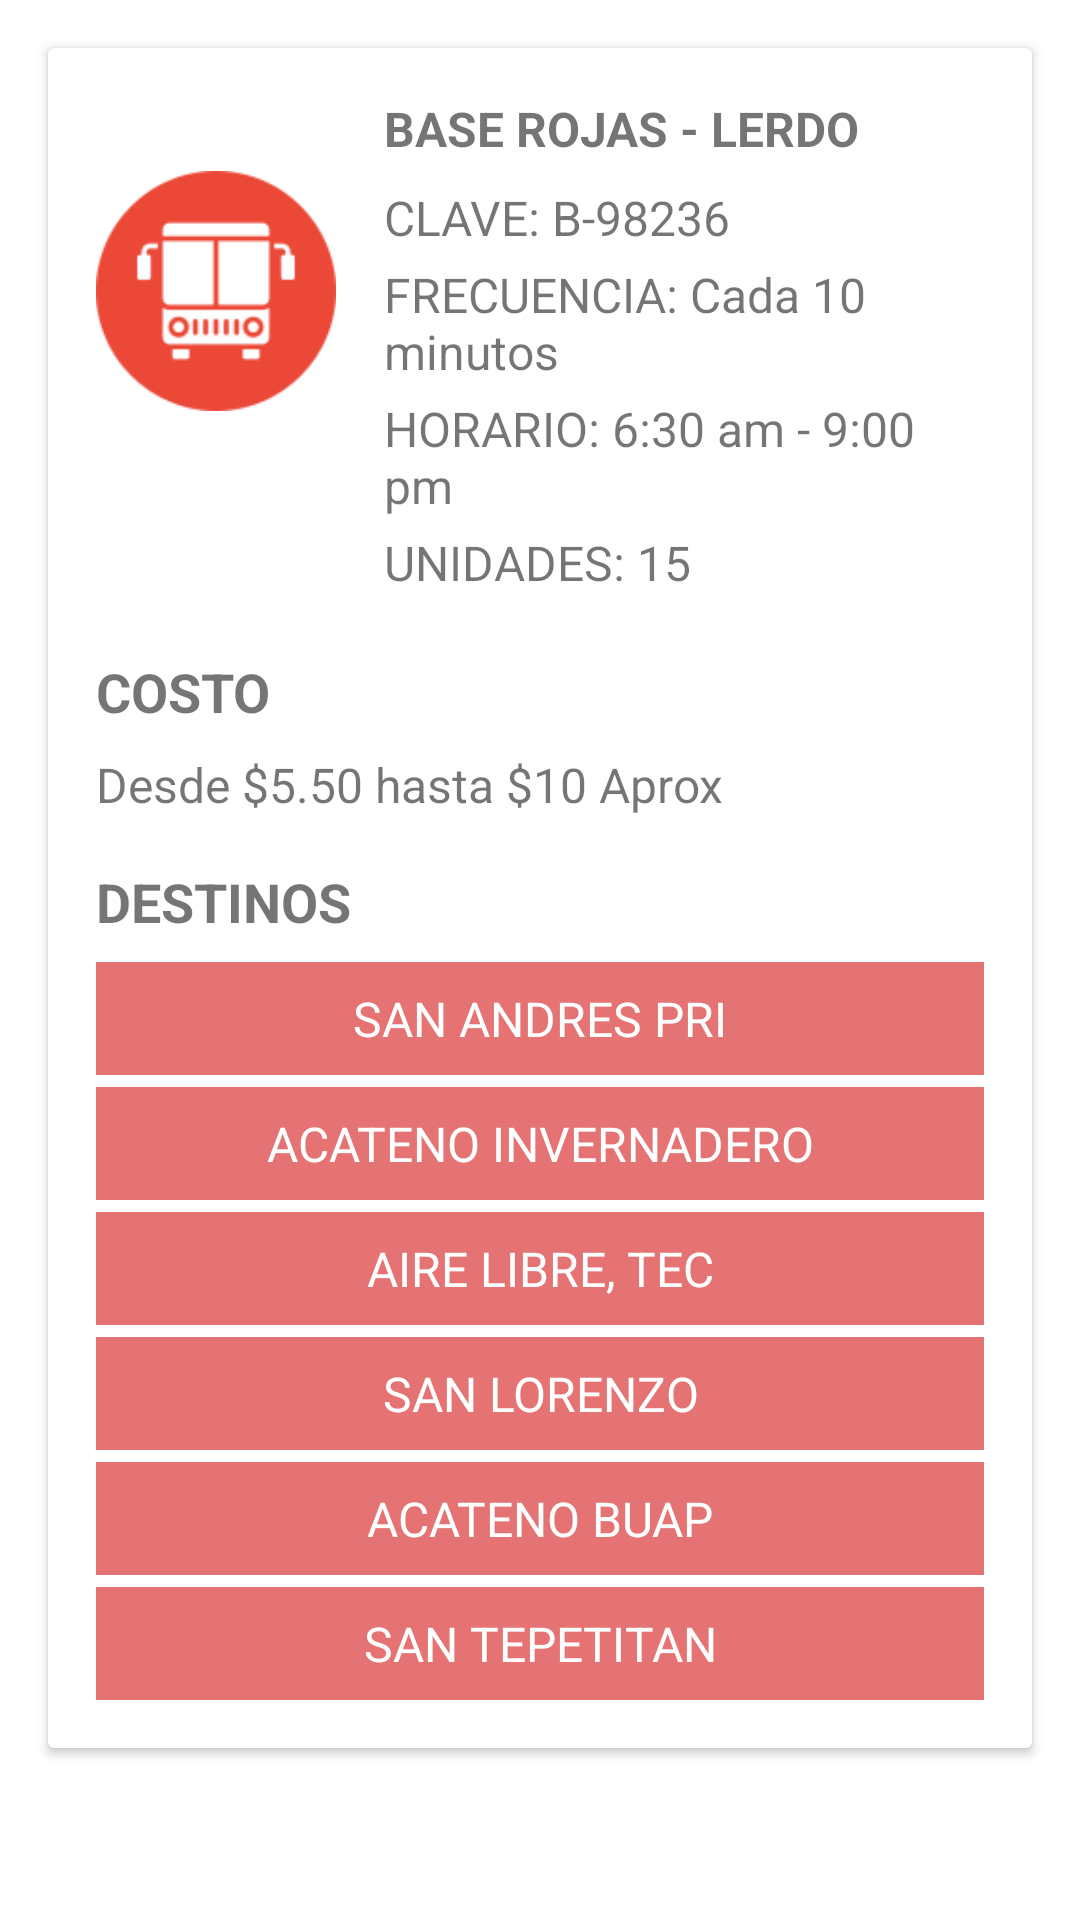

The Android layout XML behind this screen, and the referenced resources:
<!-- AndroidManifest.xml: application theme Theme.Urbus_Firebase -->
<!-- res/layout/bottom_sheet_base2.xml -->
<LinearLayout xmlns:android="http://schemas.android.com/apk/res/android"
    android:layout_width="match_parent"
    android:layout_height="wrap_content"
    android:orientation="vertical">

    
    <androidx.cardview.widget.CardView
        android:layout_width="match_parent"
        android:layout_height="wrap_content"
        android:layout_margin="16dp"
        android:layout_gravity="center"
        android:elevation="8dp"
        android:radius="16dp">

        
        <LinearLayout
            android:layout_width="match_parent"
            android:layout_height="wrap_content"
            android:orientation="vertical"
            android:padding="16dp">

            
            <LinearLayout
                android:layout_width="match_parent"
                android:layout_height="wrap_content"
                android:orientation="horizontal">

                
                <ImageView
                    android:id="@+id/ivBaseImage"
                    android:layout_marginTop="25dp"
                    android:layout_width="80dp"
                    android:layout_height="80dp"
                    android:scaleType="centerCrop"
                    android:src="@drawable/icon_rojas" />

                
                <LinearLayout
                    android:layout_width="0dp"
                    android:layout_height="wrap_content"
                    android:layout_weight="1"
                    android:orientation="vertical"
                    android:paddingStart="16dp">

                    
                    <TextView
                        android:id="@+id/txNombre"
                        android:layout_width="match_parent"
                        android:layout_height="wrap_content"
                        android:text="BASE ROJAS - LERDO"
                        android:textSize="16sp"
                        android:textStyle="bold"
                        android:layout_marginBottom="8dp" />

                    
                    <TextView
                        android:id="@+id/txClave"
                        android:layout_width="match_parent"
                        android:layout_height="wrap_content"
                        android:text="CLAVE: B-98236"
                        android:textSize="16sp"
                        android:layout_marginBottom="4dp" />

                    
                    <TextView
                        android:id="@+id/txFrecuencia"
                        android:layout_width="match_parent"
                        android:layout_height="wrap_content"
                        android:text="FRECUENCIA: Cada 10 minutos"
                        android:textSize="16sp"
                        android:layout_marginBottom="4dp" />

                    
                    <TextView
                        android:id="@+id/txHorario"
                        android:layout_width="match_parent"
                        android:layout_height="wrap_content"
                        android:text="HORARIO: 6:30 am - 9:00 pm"
                        android:textSize="16sp"
                        android:layout_marginBottom="4dp" />

                    
                    <TextView
                        android:id="@+id/txUnidades"
                        android:layout_width="match_parent"
                        android:layout_height="wrap_content"
                        android:text="UNIDADES: 15"
                        android:textSize="16sp"
                        android:layout_marginBottom="4dp" />
                </LinearLayout>
            </LinearLayout>

            
            <LinearLayout
                android:layout_width="match_parent"
                android:layout_height="wrap_content"
                android:orientation="vertical"
                android:layout_marginTop="16dp">

                
                <TextView
                    android:layout_width="wrap_content"
                    android:layout_height="wrap_content"
                    android:text="COSTO"
                    android:textSize="18sp"
                    android:textStyle="bold"
                    android:layout_marginBottom="8dp"/>

                
                <TextView
                    android:layout_width="wrap_content"
                    android:layout_height="wrap_content"
                    android:text="Desde $5.50 hasta $10 Aprox"
                    android:textSize="16sp"/>
            </LinearLayout>

            
            <LinearLayout
                android:layout_width="match_parent"
                android:layout_height="wrap_content"
                android:orientation="vertical"
                android:layout_marginTop="16dp">

                
                <TextView
                    android:layout_width="wrap_content"
                    android:layout_height="wrap_content"
                    android:text="DESTINOS"
                    android:textSize="18sp"
                    android:textStyle="bold"
                    android:layout_marginBottom="8dp"/>

                
                <LinearLayout
                    android:layout_width="match_parent"
                    android:layout_height="wrap_content"
                    android:orientation="vertical">

                    
                    <TextView
                        android:layout_width="match_parent"
                        android:layout_height="wrap_content"
                        android:text="SAN ANDRES PRI"
                        android:textSize="16sp"
                        android:background="#E57373"
                        android:padding="8dp"
                        android:gravity="center"
                        android:textColor="#FFFFFF" />

                    
                    <TextView
                        android:layout_width="match_parent"
                        android:layout_height="wrap_content"
                        android:text="ACATENO INVERNADERO"
                        android:textSize="16sp"
                        android:background="#E57373"
                        android:padding="8dp"
                        android:gravity="center"
                        android:textColor="#FFFFFF"
                        android:layout_marginTop="4dp"/>
                    
                    <TextView
                        android:layout_width="match_parent"
                        android:layout_height="wrap_content"
                        android:text="AIRE LIBRE, TEC"
                        android:textSize="16sp"
                        android:background="#E57373"
                        android:padding="8dp"
                        android:gravity="center"
                        android:textColor="#FFFFFF"
                        android:layout_marginTop="4dp"/>

                    
                    <TextView
                        android:layout_width="match_parent"
                        android:layout_height="wrap_content"
                        android:text="SAN LORENZO"
                        android:textSize="16sp"
                        android:background="#E57373"
                        android:padding="8dp"
                        android:gravity="center"
                        android:textColor="#FFFFFF"
                        android:layout_marginTop="4dp"/>

                    
                    <TextView
                        android:layout_width="match_parent"
                        android:layout_height="wrap_content"
                        android:text="ACATENO BUAP"
                        android:textSize="16sp"
                        android:background="#E57373"
                        android:padding="8dp"
                        android:gravity="center"
                        android:textColor="#FFFFFF"
                        android:layout_marginTop="4dp"/>

                    
                    <TextView
                        android:layout_width="match_parent"
                        android:layout_height="wrap_content"
                        android:text="SAN TEPETITAN"
                        android:textSize="16sp"
                        android:background="#E57373"
                        android:padding="8dp"
                        android:gravity="center"
                        android:textColor="#FFFFFF"
                        android:layout_marginTop="4dp"/>
                </LinearLayout>
            </LinearLayout>
        </LinearLayout>
    </androidx.cardview.widget.CardView>
</LinearLayout>
<!-- resources referenced by this layout -->
<resources>
  <!-- drawable icon_rojas: png bitmap (drawable, 5061 bytes) -->
  <style name="Theme.Urbus_Firebase" parent="Theme.MaterialComponents.DayNight.DarkActionBar">
          
          <item name="colorPrimary">#F44336</item>
          <item name="colorPrimaryVariant">@color/purple_700</item>
          <item name="colorOnPrimary">@color/white</item>
          
          <item name="colorSecondary">@color/teal_200</item>
          <item name="colorSecondaryVariant">@color/teal_700</item>
          <item name="colorOnSecondary">@color/black</item>
          
          <item name="android:statusBarColor">?attr/colorPrimaryVariant</item>
          
      </style>
  <!-- not gathered from this repository: default colours our renderer supplied (Android Studio template values) -->
  <color name="purple_700">#FF3700B3</color>
  <color name="teal_200">#FF03DAC5</color>
  <color name="teal_700">#FF018786</color>
  <color name="black">#FF000000</color>
  <color name="white">#FFFFFFFF</color>
</resources>
